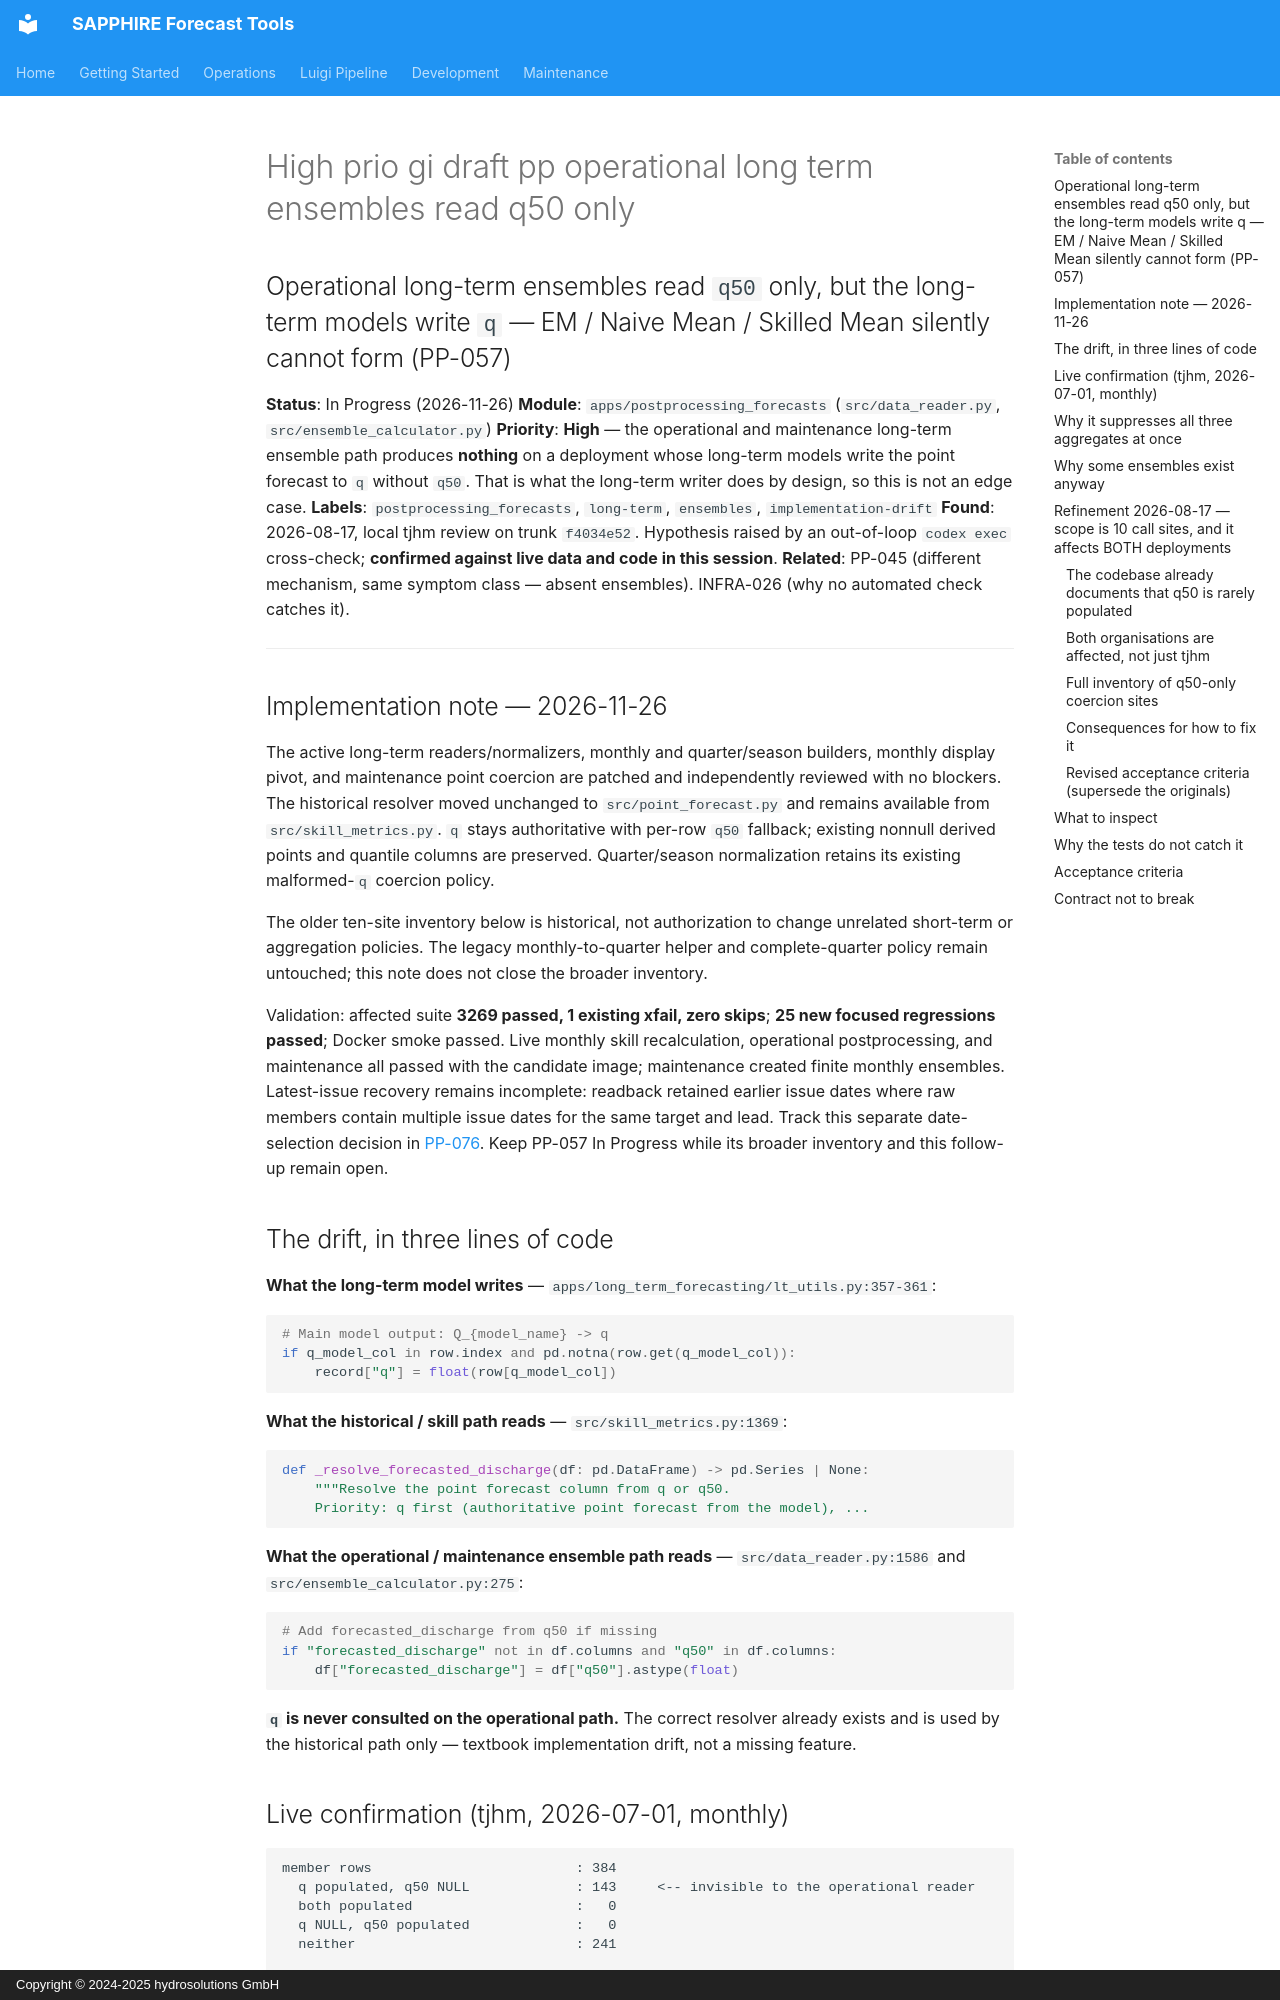

repository: hydrosolutions/SAPPHIRE_Forecast_Tools · page: plans/issues/high_prio_gi_draft_pp_operational_long_term_ensembles_read_q50_only/index.html · generator: mkdocs · copyright: Copyright © 2024-2025 hydrosolutions GmbH

## Operational long-term ensembles read `q50` only, but the long-term models write `q` — EM / Naive Mean / Skilled Mean silently cannot form (PP-057)

**Status**: In Progress (2026-11-26)
**Module**: `apps/postprocessing_forecasts` (`src/data_reader.py`, `src/ensemble_calculator.py`)
**Priority**: **High** — the operational and maintenance long-term ensemble path produces
**nothing** on a deployment whose long-term models write the point forecast to `q` without
`q50`. That is what the long-term writer does by design, so this is not an edge case.
**Labels**: `postprocessing_forecasts`, `long-term`, `ensembles`, `implementation-drift`
**Found**: 2026-08-17, local tjhm review on trunk `f4034e52`. Hypothesis raised by an
out-of-loop `codex exec` cross-check; **confirmed against live data and code in this session**.
**Related**: PP-045 (different mechanism, same symptom class — absent ensembles).
INFRA-026 (why no automated check catches it).

---

## Implementation note — 2026-11-26

The active long-term readers/normalizers, monthly and quarter/season builders,
monthly display pivot, and maintenance point coercion are patched and independently
reviewed with no blockers. The historical resolver moved unchanged to
`src/point_forecast.py` and remains available from `src/skill_metrics.py`.
`q` stays authoritative with per-row `q50` fallback; existing nonnull derived
points and quantile columns are preserved. Quarter/season normalization retains
its existing malformed-`q` coercion policy.

The older ten-site inventory below is historical, not authorization to change
unrelated short-term or aggregation policies. The legacy monthly-to-quarter
helper and complete-quarter policy remain untouched; this note does not close
the broader inventory.

Validation: affected suite **3269 passed, 1 existing xfail, zero skips**;
**25 new focused regressions passed**; Docker smoke passed. Live monthly skill
recalculation, operational postprocessing, and maintenance all passed with the
candidate image; maintenance created finite monthly ensembles. Latest-issue
recovery remains incomplete: readback retained earlier issue dates where raw
members contain multiple issue dates for the same target and lead. Track this
separate date-selection decision in [PP-076](review_gi_draft_pp_monthly_maintenance_mixed_issue_dates.md).
Keep PP-057 In Progress while its broader inventory and this follow-up remain open.

## The drift, in three lines of code

**What the long-term model writes** — `apps/long_term_forecasting/lt_utils.py:357-361`:
```python
# Main model output: Q_{model_name} -> q
if q_model_col in row.index and pd.notna(row.get(q_model_col)):
    record["q"] = float(row[q_model_col])
```

**What the historical / skill path reads** — `src/skill_metrics.py:1369`:
```python
def _resolve_forecasted_discharge(df: pd.DataFrame) -> pd.Series | None:
    """Resolve the point forecast column from q or q50.
    Priority: q first (authoritative point forecast from the model), ...
```

**What the operational / maintenance ensemble path reads** —
`src/data_reader.py:1586` and `src/ensemble_calculator.py:275`:
```python
# Add forecasted_discharge from q50 if missing
if "forecasted_discharge" not in df.columns and "q50" in df.columns:
    df["forecasted_discharge"] = df["q50"].astype(float)
```

**`q` is never consulted on the operational path.** The correct resolver already exists and is
used by the historical path only — textbook implementation drift, not a missing feature.
